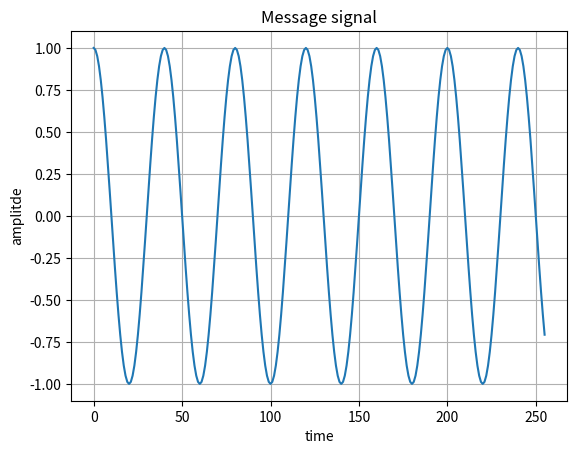
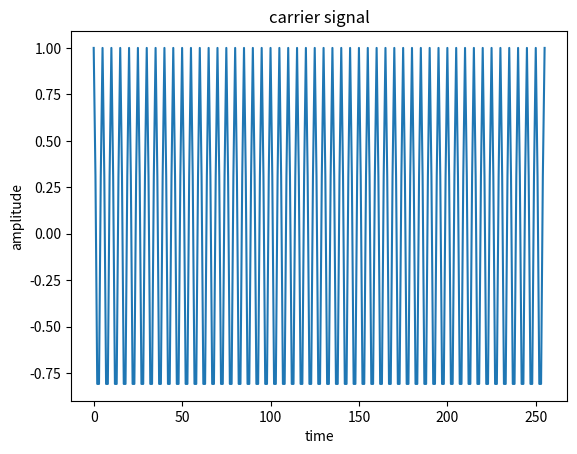
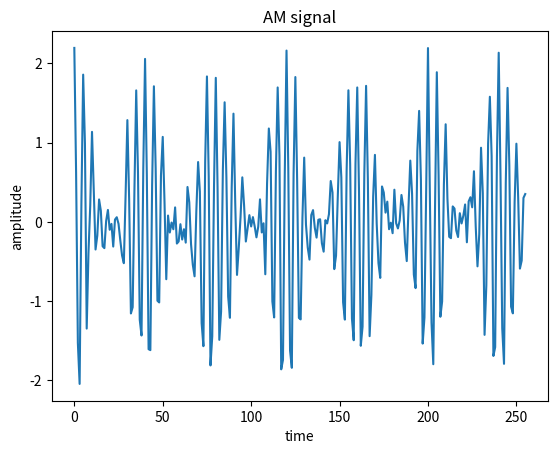
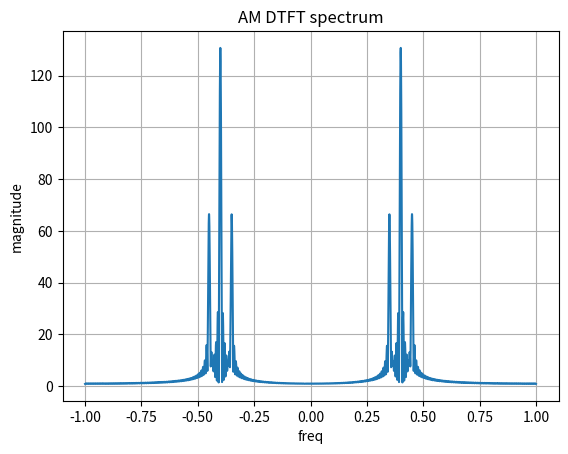

Source code (Python) for these figures, in order:
'''
AM signal spectrum - Communication systems

'''

import numpy as np
import matplotlib.pyplot as plt

N=256
n = np.arange(N)

fm = 0.05*np.pi  # Message frequency
fc = 0.40*np.pi  # Carrier frequency

message = np.cos(fm*n)

carrier = np.cos(fc*n)

# AM Modulation
mu = 1
am_signal = (1 + mu*message)*carrier

noise = np.random.normal(0,0.2,N)
received = am_signal + noise

# Compute the DTFT
omega = np.linspace(-np.pi,np.pi,4096)
X = np.zeros(len(omega), dtype=complex)
for i,w in enumerate(omega):
    X[i] = np.sum(am_signal*np.exp(-1j*w*n))


# Message signal
plt.figure()
plt.plot(n,message)
plt.title("Message signal")
plt.xlabel("time")
plt.ylabel("amplitde")
plt.grid()

# Carrier signal
plt.figure()
plt.plot(n,carrier)
plt.title("carrier signal")
plt.xlabel("time")
plt.ylabel("amplitude")

#AM Modulation
plt.figure()
plt.plot(n,received)
plt.title("AM signal")
plt.xlabel("time")
plt.ylabel("amplitude")

# DTFT Spectrum
plt.figure()
plt.plot(omega/np.pi,np.abs(X))
plt.title("AM DTFT spectrum")
plt.xlabel("freq")
plt.ylabel("magnitude")
plt.grid()

plt.show()
